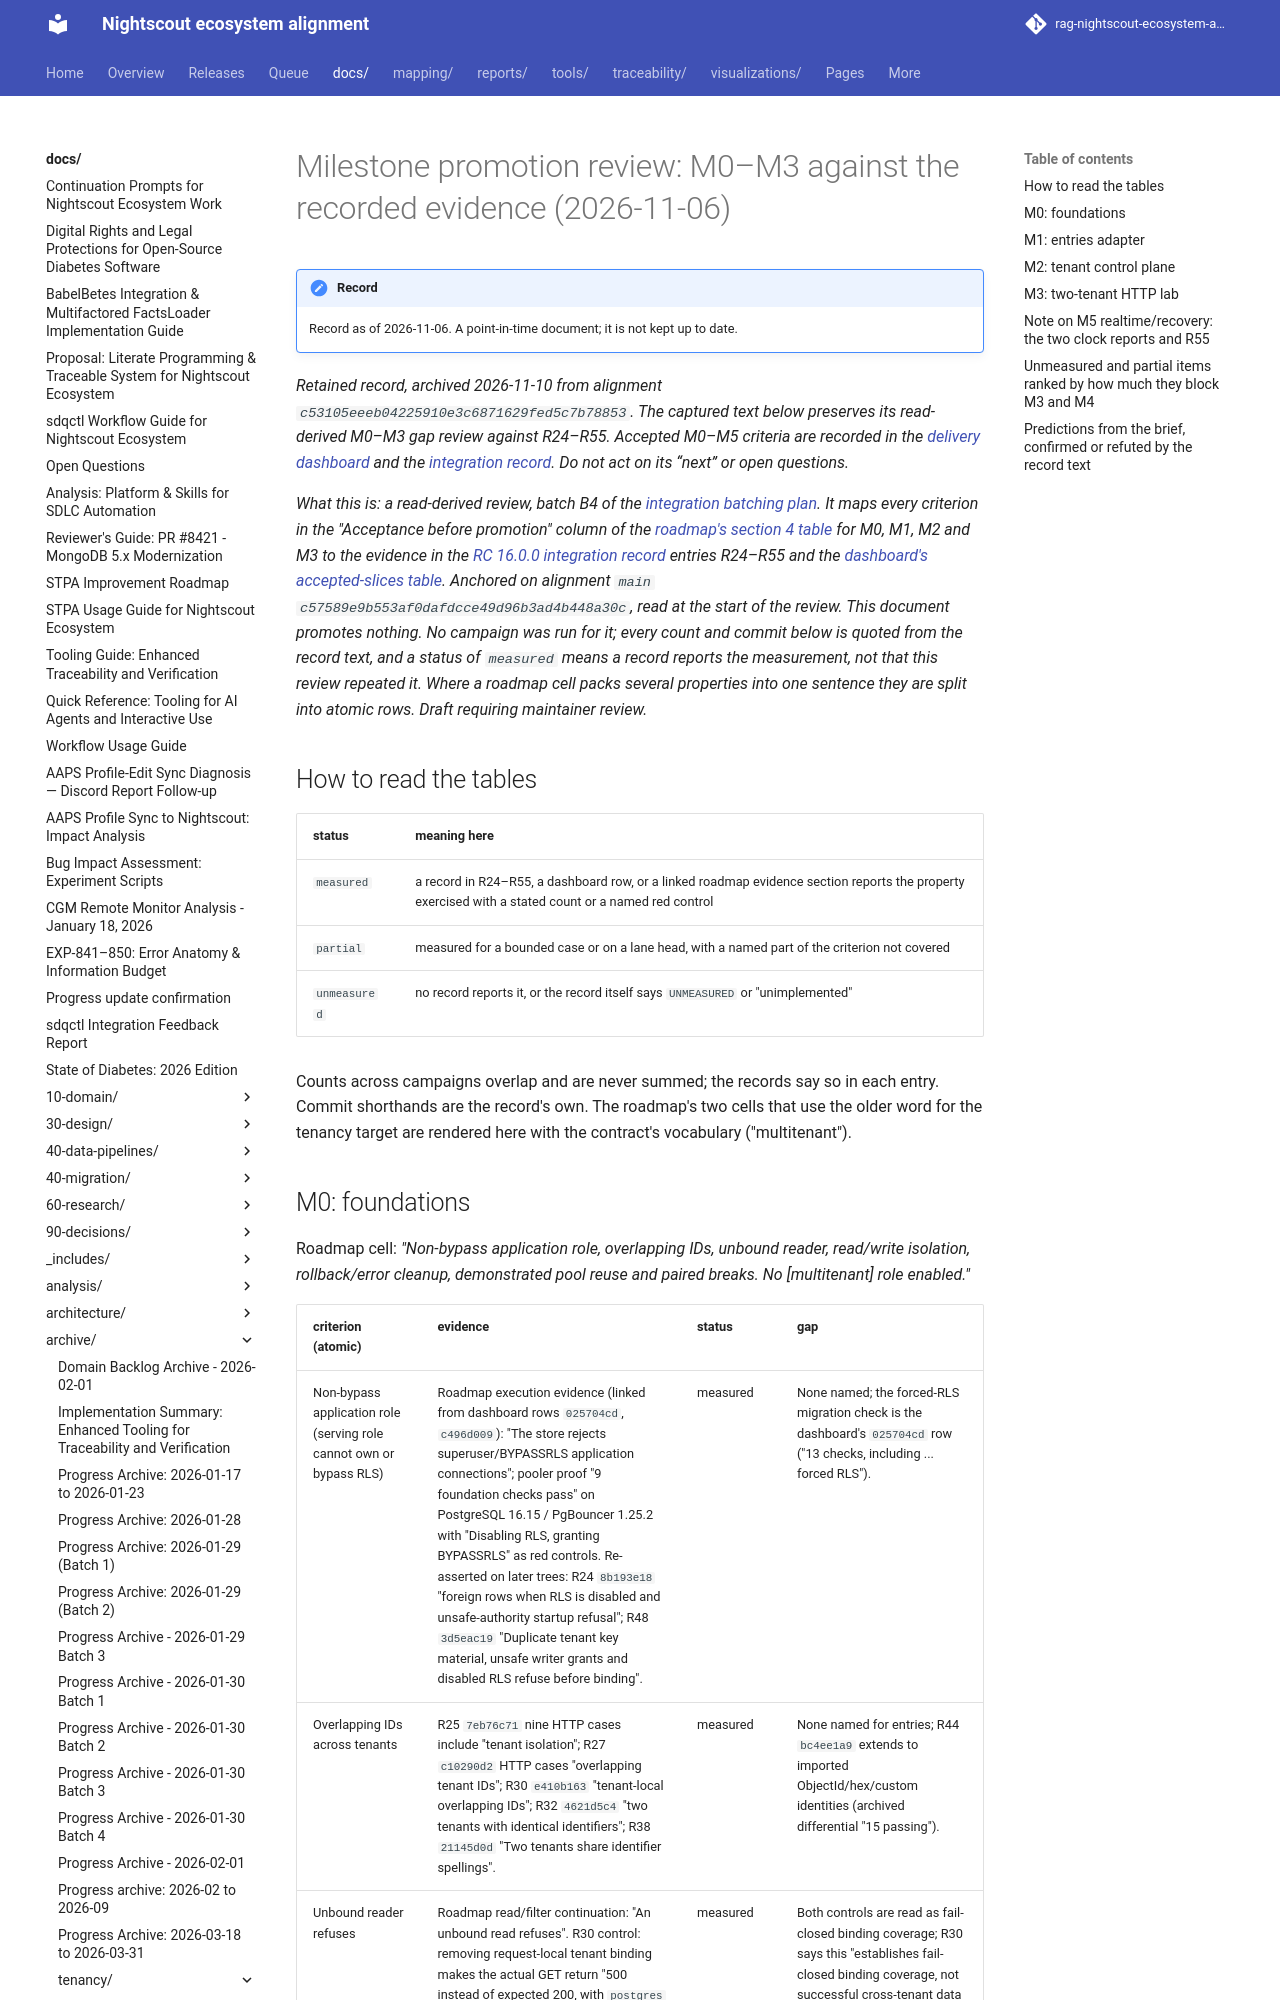

repository: bewest/rag-nightscout-ecosystem-alignment · page: docs/archive/tenancy/milestone-promotion-review-2026-11-06.html · generator: mkdocs

# Milestone promotion review: M0–M3 against the recorded evidence (2026-11-06)

*Retained record, archived 2026-11-10 from alignment
`c53105eeeb04225910e3c6871629fed5c7b78853`. The captured text below preserves
its read-derived M0–M3 gap review against R24–R55. Accepted M0–M5 criteria are recorded in the [delivery dashboard](../../30-design/tenancy/multitenant-delivery-dashboard.md) and the [integration record](../../30-design/remedial/rc-16.0.0-integration-record.md). Do not act on its “next” or open questions.*

*What this is: a **read-derived review**, batch B4 of the
[integration batching plan](../../30-design/tenancy/multitenant-integration-batching-plan-2026-11-06.md).
It maps every criterion in the "Acceptance before promotion" column of the
[roadmap's section 4 table](../../30-design/tenancy/multitenant-delivery-roadmap.md#milestones-and-continuous-integration)
for M0, M1, M2 and M3 to the evidence in the
[RC 16.0.0 integration record](../../30-design/remedial/rc-16.0.0-integration-record.md)
entries R24–R55 and the
[dashboard's accepted-slices table](../../30-design/tenancy/multitenant-delivery-dashboard.md#accepted-slices-and-integration-handoff).
Anchored on alignment `main` `c57589e9b553af0dafdcce49d96b3ad4b448a30c`, read
at the start of the review. **This document promotes nothing.** No campaign was
run for it; every count and commit below is quoted from the record text, and a
status of `measured` means a record reports the measurement, not that this
review repeated it. Where a roadmap cell packs several properties into one
sentence they are split into atomic rows. Draft requiring maintainer review.*

## How to read the tables

| status | meaning here |
|---|---|
| `measured` | a record in R24–R55, a dashboard row, or a linked roadmap evidence section reports the property exercised with a stated count or a named red control |
| `partial` | measured for a bounded case or on a lane head, with a named part of the criterion not covered |
| `unmeasured` | no record reports it, or the record itself says `UNMEASURED` or "unimplemented" |

Counts across campaigns overlap and are never summed; the records say so in
each entry. Commit shorthands are the record's own. The roadmap's two cells that
use the older word for the tenancy target are rendered here with the contract's
vocabulary ("multitenant").
